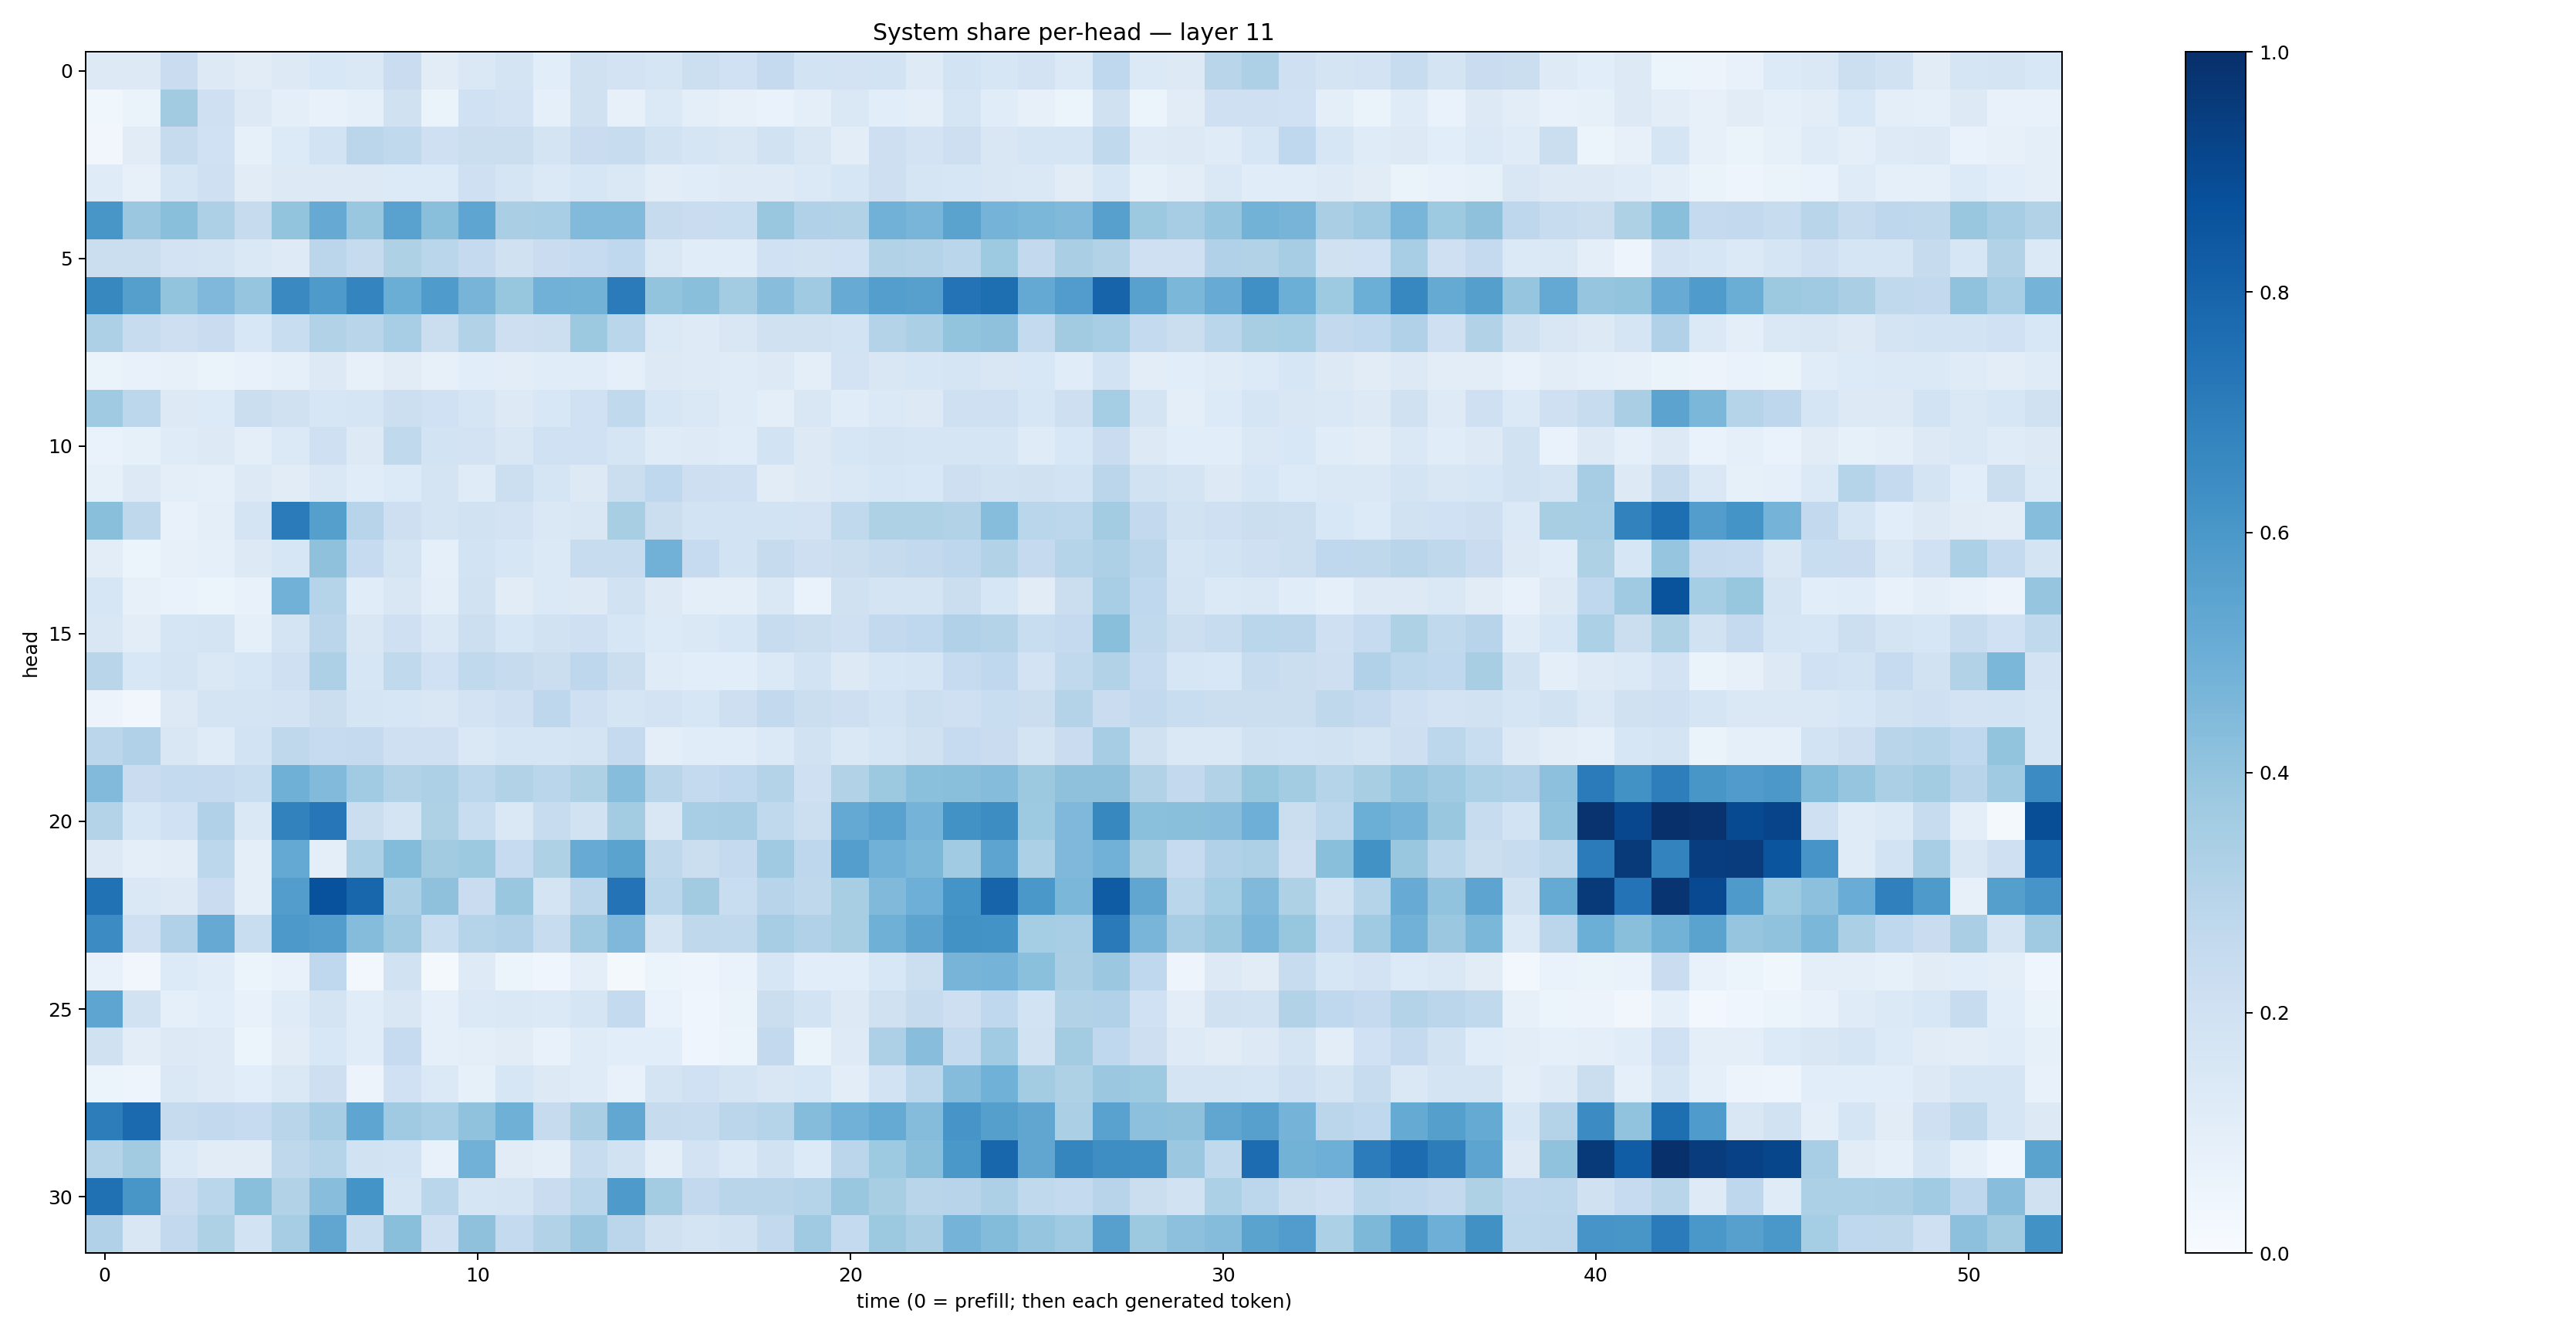

Data behind this chart, as committed beside it:
0.12864125, 0.12706316, 0.22759576, 0.12707698, 0.11112687, 0.13003777, 0.15500146, 0.14252259, 0.22828308, 0.11311181, 0.14829078, 0.17419714, 0.106399104, 0.19877869, 0.18193261, 0.171256, 0.21710889, 0.20196882, 0.2508429, 0.18672387, 0.18358386, 0.18447374, 0.12173932, 0.18508889
0.03746, 0.06282, 0.3631, 0.2104, 0.1278, 0.09575, 0.07241, 0.09307, 0.196, 0.06271, 0.202, 0.1813, 0.0901, 0.1965, 0.07997, 0.1385, 0.09401, 0.07963, 0.06796, 0.09954, 0.1451, 0.1084, 0.1001, 0.1697
0.03271, 0.1121, 0.2436, 0.1996, 0.08522, 0.1346, 0.1864, 0.2832, 0.263, 0.2109, 0.219, 0.2244, 0.1746, 0.2274, 0.2406, 0.1933, 0.165, 0.1489, 0.1946, 0.1494, 0.102, 0.2138, 0.1835, 0.2141
0.1199, 0.0819, 0.1678, 0.2033, 0.1101, 0.1272, 0.1287, 0.1317, 0.1347, 0.1329, 0.2095, 0.1674, 0.1369, 0.1632, 0.1427, 0.102, 0.1154, 0.123, 0.1245, 0.137, 0.1638, 0.2126, 0.1699, 0.1567
0.6045, 0.3811, 0.4251, 0.328, 0.245, 0.4014, 0.514, 0.3887, 0.5532, 0.423, 0.5384, 0.338, 0.3441, 0.4423, 0.4441, 0.2454, 0.2276, 0.2314, 0.386, 0.3167, 0.3093, 0.4808, 0.4675, 0.5485
0.221, 0.2252, 0.1823, 0.1757, 0.1459, 0.1238, 0.2835, 0.2437, 0.3226, 0.2887, 0.2535, 0.1968, 0.23, 0.2467, 0.2682, 0.147, 0.1154, 0.1162, 0.2017, 0.1892, 0.203, 0.3147, 0.3071, 0.2876
0.6622, 0.5633, 0.4021, 0.4505, 0.3948, 0.6525, 0.5872, 0.6728, 0.5011, 0.5848, 0.4697, 0.3935, 0.4817, 0.4787, 0.7072, 0.3998, 0.4246, 0.3588, 0.4297, 0.3676, 0.5106, 0.5702, 0.5613, 0.7415
0.325, 0.2357, 0.2123, 0.2288, 0.1527, 0.233, 0.3127, 0.2898, 0.3469, 0.2253, 0.3115, 0.2132, 0.2157, 0.3785, 0.2864, 0.1396, 0.1222, 0.1504, 0.1989, 0.1984, 0.1864, 0.3047, 0.333, 0.4
0.06415, 0.07104, 0.07982, 0.06566, 0.07087, 0.08604, 0.1282, 0.079, 0.1103, 0.07841, 0.1057, 0.1039, 0.1154, 0.1151, 0.09002, 0.1307, 0.1219, 0.1192, 0.1312, 0.1013, 0.1835, 0.1516, 0.1584, 0.1693
0.3685, 0.2803, 0.1277, 0.1333, 0.2198, 0.196, 0.1586, 0.1649, 0.2166, 0.1995, 0.1651, 0.1306, 0.154, 0.2022, 0.2639, 0.1582, 0.1434, 0.1193, 0.09879, 0.1519, 0.1134, 0.1374, 0.1309, 0.2069
0.06743, 0.08222, 0.1209, 0.128, 0.09433, 0.1382, 0.2061, 0.1306, 0.2624, 0.184, 0.1831, 0.1519, 0.2022, 0.2014, 0.1702, 0.1186, 0.1246, 0.1161, 0.1867, 0.1283, 0.1601, 0.1731, 0.1676, 0.1715
0.08445, 0.1323, 0.09945, 0.09101, 0.1316, 0.1111, 0.1451, 0.1164, 0.1356, 0.1743, 0.1189, 0.2171, 0.1704, 0.1285, 0.2207, 0.2661, 0.2114, 0.2075, 0.1118, 0.1293, 0.1409, 0.1578, 0.1556, 0.2119
0.4222, 0.2718, 0.07677, 0.09805, 0.1746, 0.7094, 0.5651, 0.295, 0.2112, 0.1779, 0.1941, 0.1819, 0.1416, 0.1485, 0.3425, 0.2246, 0.1867, 0.1846, 0.1851, 0.1797, 0.2643, 0.3239, 0.3223, 0.3151
0.1046, 0.06227, 0.07937, 0.09134, 0.1271, 0.1592, 0.4117, 0.2499, 0.173, 0.09345, 0.1871, 0.1615, 0.1402, 0.2351, 0.2387, 0.4823, 0.2465, 0.1845, 0.2437, 0.2141, 0.2244, 0.2431, 0.2609, 0.2742
0.1611, 0.08029, 0.06737, 0.06027, 0.07064, 0.4818, 0.2969, 0.1147, 0.1519, 0.09612, 0.1897, 0.11, 0.1375, 0.1325, 0.1925, 0.1269, 0.09857, 0.1006, 0.1484, 0.06813, 0.199, 0.1733, 0.1795, 0.223
0.1493, 0.104, 0.1657, 0.1763, 0.08802, 0.1735, 0.2816, 0.1514, 0.2101, 0.1469, 0.2163, 0.1575, 0.1896, 0.2035, 0.1584, 0.1348, 0.1453, 0.1594, 0.2387, 0.2217, 0.2035, 0.2614, 0.2674, 0.3202
0.2895, 0.1535, 0.1721, 0.1424, 0.1568, 0.2053, 0.3259, 0.1603, 0.2621, 0.2016, 0.2652, 0.2453, 0.2225, 0.2767, 0.2222, 0.1186, 0.1071, 0.1057, 0.1368, 0.1864, 0.1284, 0.157, 0.167, 0.2492
0.05846, 0.03299, 0.129, 0.1765, 0.1733, 0.1822, 0.2254, 0.1654, 0.162, 0.1502, 0.183, 0.2061, 0.2749, 0.2055, 0.165, 0.1819, 0.1614, 0.214, 0.2599, 0.2198, 0.2144, 0.1849, 0.216, 0.2061
0.2824, 0.3195, 0.1506, 0.1203, 0.1857, 0.2721, 0.2477, 0.2507, 0.2042, 0.2105, 0.1478, 0.1679, 0.1646, 0.1727, 0.2501, 0.09631, 0.1152, 0.1147, 0.1382, 0.1903, 0.1472, 0.1716, 0.1957, 0.2464
0.4419, 0.2291, 0.2569, 0.25, 0.2317, 0.4893, 0.4419, 0.3664, 0.3124, 0.3263, 0.2787, 0.316, 0.2869, 0.3234, 0.4308, 0.2899, 0.2571, 0.2684, 0.3082, 0.2102, 0.3088, 0.375, 0.4189, 0.4242
0.3077, 0.1617, 0.2023, 0.3177, 0.1414, 0.6818, 0.7231, 0.2208, 0.1754, 0.3238, 0.233, 0.1428, 0.2416, 0.1943, 0.3577, 0.1493, 0.3459, 0.349, 0.2645, 0.2153, 0.5202, 0.5538, 0.4765, 0.6249
0.1315, 0.09603, 0.1027, 0.2793, 0.09658, 0.523, 0.09782, 0.3319, 0.4406, 0.3601, 0.3782, 0.2497, 0.324, 0.5117, 0.548, 0.2717, 0.2215, 0.2512, 0.3704, 0.2762, 0.5673, 0.4814, 0.4579, 0.3639
0.7478, 0.1465, 0.1304, 0.2287, 0.09893, 0.5711, 0.875, 0.7925, 0.3334, 0.4118, 0.2293, 0.3875, 0.178, 0.2851, 0.7397, 0.2879, 0.3617, 0.2337, 0.2947, 0.2704, 0.3414, 0.448, 0.4952, 0.6134
0.6463, 0.2102, 0.3176, 0.5132, 0.2339, 0.5918, 0.5742, 0.4337, 0.3693, 0.2339, 0.3015, 0.3166, 0.2371, 0.3675, 0.4507, 0.1786, 0.272, 0.2627, 0.3496, 0.3191, 0.3402, 0.4891, 0.5449, 0.6231
0.07298, 0.03157, 0.134, 0.1169, 0.0605, 0.07487, 0.266, 0.02777, 0.1948, 0.02157, 0.1221, 0.054, 0.04274, 0.09554, 0.01871, 0.05121, 0.04839, 0.06954, 0.1612, 0.1081, 0.1058, 0.1551, 0.2176, 0.4726
0.5378, 0.1928, 0.09061, 0.1062, 0.07519, 0.1181, 0.1778, 0.1167, 0.15, 0.08765, 0.1397, 0.1436, 0.1388, 0.1672, 0.2566, 0.06679, 0.04623, 0.0648, 0.2216, 0.1837, 0.1323, 0.1965, 0.2439, 0.2138
0.198, 0.1034, 0.1291, 0.1225, 0.06053, 0.1132, 0.154, 0.115, 0.247, 0.08708, 0.1008, 0.1104, 0.07532, 0.1177, 0.1083, 0.1056, 0.04663, 0.05317, 0.2607, 0.06458, 0.1238, 0.3265, 0.4271, 0.2574
0.06205, 0.04925, 0.148, 0.1245, 0.1062, 0.1425, 0.2114, 0.05679, 0.203, 0.139, 0.08423, 0.1637, 0.1256, 0.1201, 0.07041, 0.1761, 0.2005, 0.1727, 0.152, 0.1617, 0.1019, 0.1868, 0.2783, 0.437
0.7025, 0.7769, 0.2454, 0.2594, 0.2495, 0.2907, 0.3509, 0.5389, 0.3676, 0.347, 0.408, 0.4902, 0.2456, 0.3398, 0.5312, 0.2425, 0.2381, 0.2846, 0.3031, 0.4362, 0.4835, 0.5177, 0.4361, 0.6093
0.3056, 0.3621, 0.1392, 0.1107, 0.1108, 0.2726, 0.3009, 0.1946, 0.1841, 0.07063, 0.4838, 0.1116, 0.09769, 0.2352, 0.1886, 0.09651, 0.1826, 0.1395, 0.1916, 0.1358, 0.285, 0.3745, 0.4219, 0.6012
0.7507, 0.6049, 0.229, 0.2855, 0.4221, 0.3133, 0.4281, 0.6155, 0.1683, 0.2869, 0.1668, 0.1737, 0.2304, 0.289, 0.5889, 0.3577, 0.2584, 0.2904, 0.2908, 0.3022, 0.3833, 0.3418, 0.2896, 0.294
0.3199, 0.1499, 0.2595, 0.321, 0.1858, 0.3497, 0.5325, 0.2318, 0.4238, 0.2092, 0.4115, 0.2571, 0.3149, 0.3826, 0.2845, 0.1966, 0.1736, 0.1885, 0.2616, 0.3692, 0.255, 0.3783, 0.3381, 0.4752
